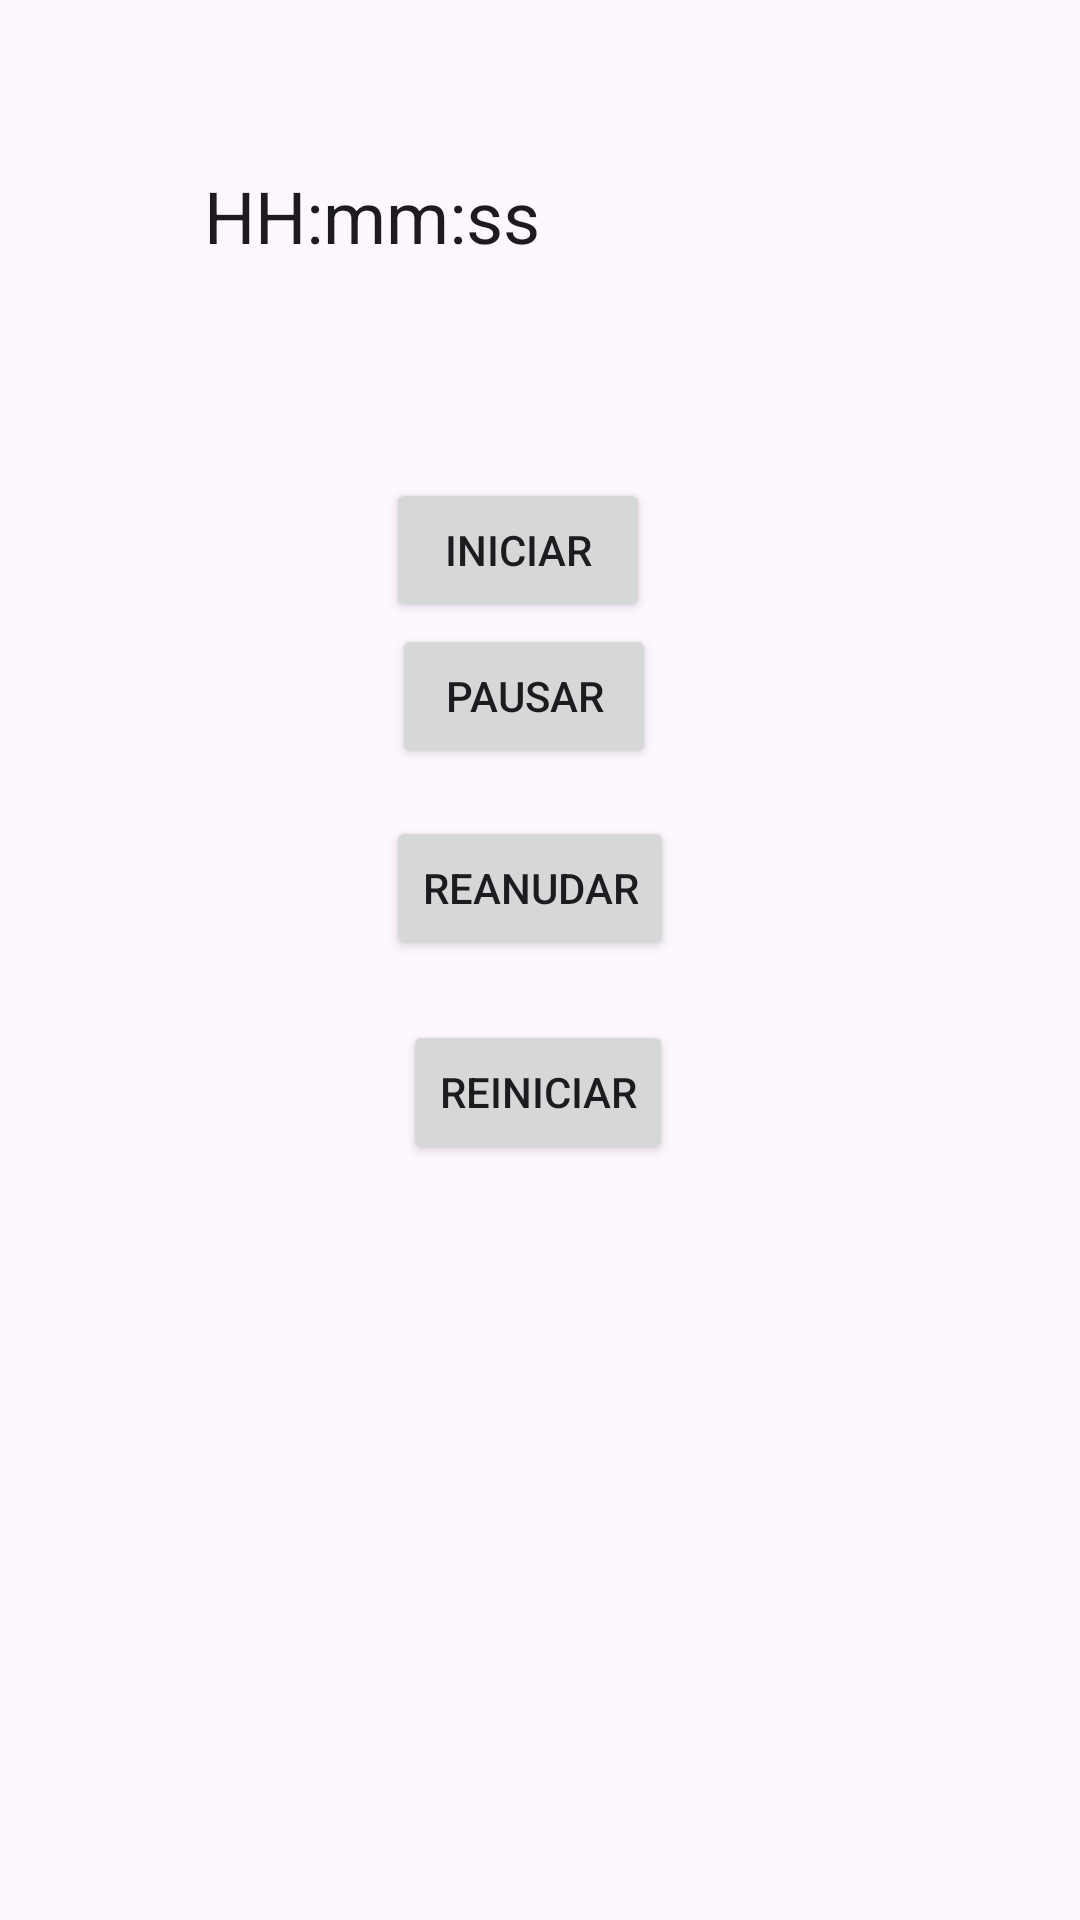

Android layout source for this screen:
<!-- AndroidManifest.xml: application theme Theme.Lab2_20191660 -->
<!-- res/layout/activity_cronometro.xml -->
<?xml version="1.0" encoding="utf-8"?>
<androidx.constraintlayout.widget.ConstraintLayout xmlns:android="http://schemas.android.com/apk/res/android"
    xmlns:app="http://schemas.android.com/apk/res-auto"
    xmlns:tools="http://schemas.android.com/tools"
    android:layout_width="match_parent"
    android:layout_height="match_parent"
    tools:context=".CronometroActivity">

    <Chronometer
        android:id="@+id/chronometer"
        android:layout_width="200dp"
        android:layout_height="95dp"
        android:layout_centerHorizontal="true"
        android:format="HH:mm:ss"
        android:textSize="24sp"
        app:layout_constraintBottom_toBottomOf="parent"
        app:layout_constraintEnd_toEndOf="parent"
        app:layout_constraintHorizontal_bias="0.426"
        app:layout_constraintStart_toStartOf="parent"
        app:layout_constraintTop_toTopOf="parent"
        app:layout_constraintVertical_bias="0.102" />

    <Button
        android:id="@+id/startButton"
        android:layout_width="wrap_content"
        android:layout_height="wrap_content"
        android:layout_below="@+id/chronometer"
        android:layout_centerHorizontal="true"
        android:text="Iniciar"
        app:layout_constraintBottom_toTopOf="@+id/pauseButton"
        app:layout_constraintEnd_toEndOf="parent"
        app:layout_constraintHorizontal_bias="0.473"
        app:layout_constraintStart_toStartOf="parent"
        app:layout_constraintTop_toBottomOf="@+id/chronometer"
        app:layout_constraintVertical_bias="0.912" />

    <Button
        android:id="@+id/pauseButton"
        android:layout_width="wrap_content"
        android:layout_height="wrap_content"
        android:layout_below="@+id/startButton"
        android:layout_centerHorizontal="true"
        android:layout_marginBottom="16dp"
        android:text="Pausar"
        app:layout_constraintBottom_toTopOf="@+id/resumeButton"
        app:layout_constraintEnd_toEndOf="parent"
        app:layout_constraintHorizontal_bias="0.481"
        app:layout_constraintStart_toStartOf="parent" />

    <Button
        android:id="@+id/resumeButton"
        android:layout_width="wrap_content"
        android:layout_height="wrap_content"
        android:layout_below="@+id/pauseButton"
        android:layout_centerHorizontal="true"
        android:layout_marginBottom="20dp"
        android:text="Reanudar"
        app:layout_constraintBottom_toTopOf="@+id/resetButton"
        app:layout_constraintEnd_toEndOf="parent"
        app:layout_constraintHorizontal_bias="0.488"
        app:layout_constraintStart_toStartOf="parent" />

    <Button
        android:id="@+id/resetButton"
        android:layout_width="wrap_content"
        android:layout_height="wrap_content"
        android:layout_below="@+id/resumeButton"
        android:layout_centerHorizontal="true"
        android:layout_marginBottom="252dp"
        android:text="Reiniciar"
        app:layout_constraintBottom_toBottomOf="parent"
        app:layout_constraintEnd_toEndOf="parent"
        app:layout_constraintHorizontal_bias="0.498"
        app:layout_constraintStart_toStartOf="parent" />

</androidx.constraintlayout.widget.ConstraintLayout>
<!-- resources referenced by this layout -->
<resources>
  <style name="Theme.Lab2_20191660" parent="Base.Theme.Lab2_20191660" />
  <style name="Base.Theme.Lab2_20191660" parent="Theme.Material3.DayNight.NoActionBar">
          
          
      </style>
</resources>
